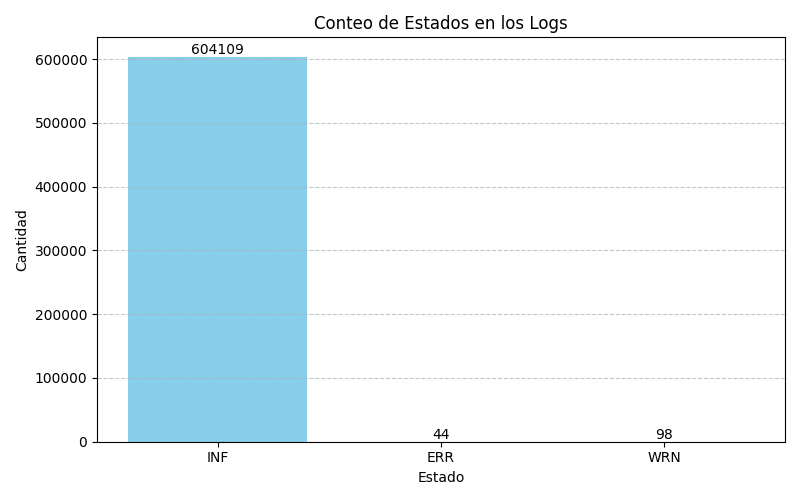

The file beside this chart, header and first rows:
Estado, Cantidad, Porcentaje
INF, 604109, 99.98
ERR, 44, 0.01
WRN, 98, 0.02
